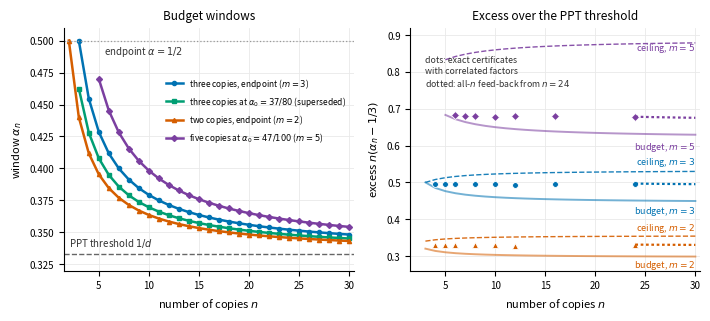

This figure's Python source:
"""Figure: proven n-copy windows for qutrit Werner states (d = 3).

Left: windows alpha_n from the budget theorem (four kinds of input).
Right: the excess n(alpha_n - 1/3), with the budget, the certified correlated-factor windows (Section 7), their
all-n feed-back from n = 24, and the proved ceiling for decompositions with cores on at most m sites.
"""
from fractions import Fraction as Fr

import matplotlib

matplotlib.use('Agg')
import matplotlib.pyplot as plt

d = 3


def alpha_n(n, m, a0):
    a0 = Fr(a0)
    return float((n * (1 + a0) + m * (d * a0 - 1)) / (n * d * (1 + a0) - m * (d * a0 - 1)))


BLUE, GREEN, ORANGE, GRAY, PURPLE = '#0072B2', '#009E73', '#D55E00', '#666666', '#7B3FA0'
ns = list(range(2, 31))
fig, (ax, bx) = plt.subplots(1, 2, figsize=(7.2, 3.3), dpi=200)

series = [
    (r'three copies, endpoint ($m=3$)', 3, Fr(1, 2), BLUE, 'o'),
    (r'three copies at $\alpha_0=37/80$ (superseded)', 3, Fr(37, 80), GREEN, 's'),
    (r'two copies, endpoint ($m=2$)', 2, Fr(1, 2), ORANGE, '^'),
    (r'five copies at $\alpha_0=47/100$ ($m=5$)', 5, Fr(47, 100), PURPLE, 'D'),
]
for label, m, a0, col, mk in series:
    xs = [n for n in ns if n >= m]
    ax.plot(xs, [alpha_n(n, m, a0) for n in xs], color=col, lw=1.8, marker=mk, ms=3, label=label)
ax.axhline(1 / 3, color=GRAY, lw=1.0, ls='--')
ax.text(2.0, 1 / 3 + 0.003, r'PPT threshold $1/d$', ha='left', va='bottom', fontsize=7, color='#333333')
ax.axhline(1 / 2, color='#999999', lw=0.9, ls=':')
ax.text(5.5, 0.5 - 0.003, r'endpoint $\alpha=1/2$', ha='left', va='top', fontsize=7, color='#333333')
ax.set_xlabel(r'number of copies $n$', fontsize=8)
ax.set_ylabel(r'window $\alpha_n$', fontsize=8)
ax.set_title('Budget windows', fontsize=8.5)
ax.set_xlim(1.5, 30.5); ax.set_ylim(0.32, 0.51)
ax.legend(fontsize=6.0, frameon=False, loc='center right', bbox_to_anchor=(1.0, 0.66))

# right panel: excess n(alpha - 1/3)
cert3 = {4: 0.45756, 5: 0.43269, 6: 0.41616, 8: 0.39543, 10: 0.38299, 12: 0.37451, 16: 0.36436, 24: 0.35403}
cert5 = {6: 0.44697, 7: 0.43062, 8: 0.41845, 10: 0.40100, 12: 0.39000, 16: 0.37580, 24: 0.36160}
cert2 = {4: 0.41603, 5: 0.39954, 6: 0.38850, 8: 0.37469, 10: 0.36622, 12: 0.36070, 24: 0.34712}


def ex(n, a):
    return n * (a - 1 / 3)


for m, a0, col, mk, cert, fb in ((3, Fr(1, 2), BLUE, 'o', cert3, (135403, 149016, 406209)),
                                 (2, Fr(1, 2), ORANGE, '^', cert2, (16839, 12408, 50517)),
                                 (5, Fr(47, 100), PURPLE, 'D', cert5, (851, 1272, 2553))):
    xs = [n for n in ns if n >= max(m, 3)]
    bx.plot(xs, [ex(n, alpha_n(n, m, a0)) for n in xs], color=col, lw=1.4, ls='-', alpha=0.55)
    bx.plot(list(cert), [ex(n, a) for n, a in cert.items()], color=col, lw=0, marker=mk, ms=4.2,
            markeredgecolor='white', markeredgewidth=0.6)
    A, B, C = fb
    xs2 = list(range(24, 31))
    bx.plot(xs2, [ex(n, (A * n + B) / (C * n - B)) for n in xs2], color=col, lw=1.6, ls=(0, (1.2, 1.2)))
    cap = [8 * m * n / (45 * n + 3 * m) for n in xs]
    bx.plot(xs, cap, color=col, lw=1.0, ls='--', alpha=0.9)
bx.text(30, 8 / 15 + 0.004, r'ceiling, $m=3$', ha='right', va='bottom', fontsize=6.5, color=BLUE)
bx.text(30, 0.4444 - 0.004, r'budget, $m=3$', ha='right', va='top', fontsize=6.5, color=BLUE)
bx.text(30, 16 / 45 + 0.004, r'ceiling, $m=2$', ha='right', va='bottom', fontsize=6.5, color=ORANGE)
bx.text(30, 0.2963 - 0.004, r'budget, $m=2$', ha='right', va='top', fontsize=6.5, color=ORANGE)
bx.text(30, 0.62 - 0.006, r'budget, $m=5$', ha='right', va='top', fontsize=6.5, color=PURPLE)
bx.text(30, 8 / 9 - 0.006, r'ceiling, $m=5$', ha='right', va='top', fontsize=6.5, color=PURPLE)
bx.text(3.0, 0.80, 'dots: exact certificates\nwith correlated factors\ndotted: all-$n$ feed-back from $n=24$',
        fontsize=6.3, color='#333333', va='center')
bx.set_xlabel(r'number of copies $n$', fontsize=8)
bx.set_ylabel(r'excess $n(\alpha_n-1/3)$', fontsize=8)
bx.set_title('Excess over the PPT threshold', fontsize=8.5)
bx.set_xlim(1.5, 30.5); bx.set_ylim(0.26, 0.92)
for a_ in (ax, bx):
    a_.grid(True, color='#e9e9e9', lw=0.6)
    a_.tick_params(labelsize=7)
    for s in ('top', 'right'):
        a_.spines[s].set_visible(False)
fig.tight_layout()
fig.savefig('windows_d3.pdf')
fig.savefig('windows_d3.png')
print('saved')
